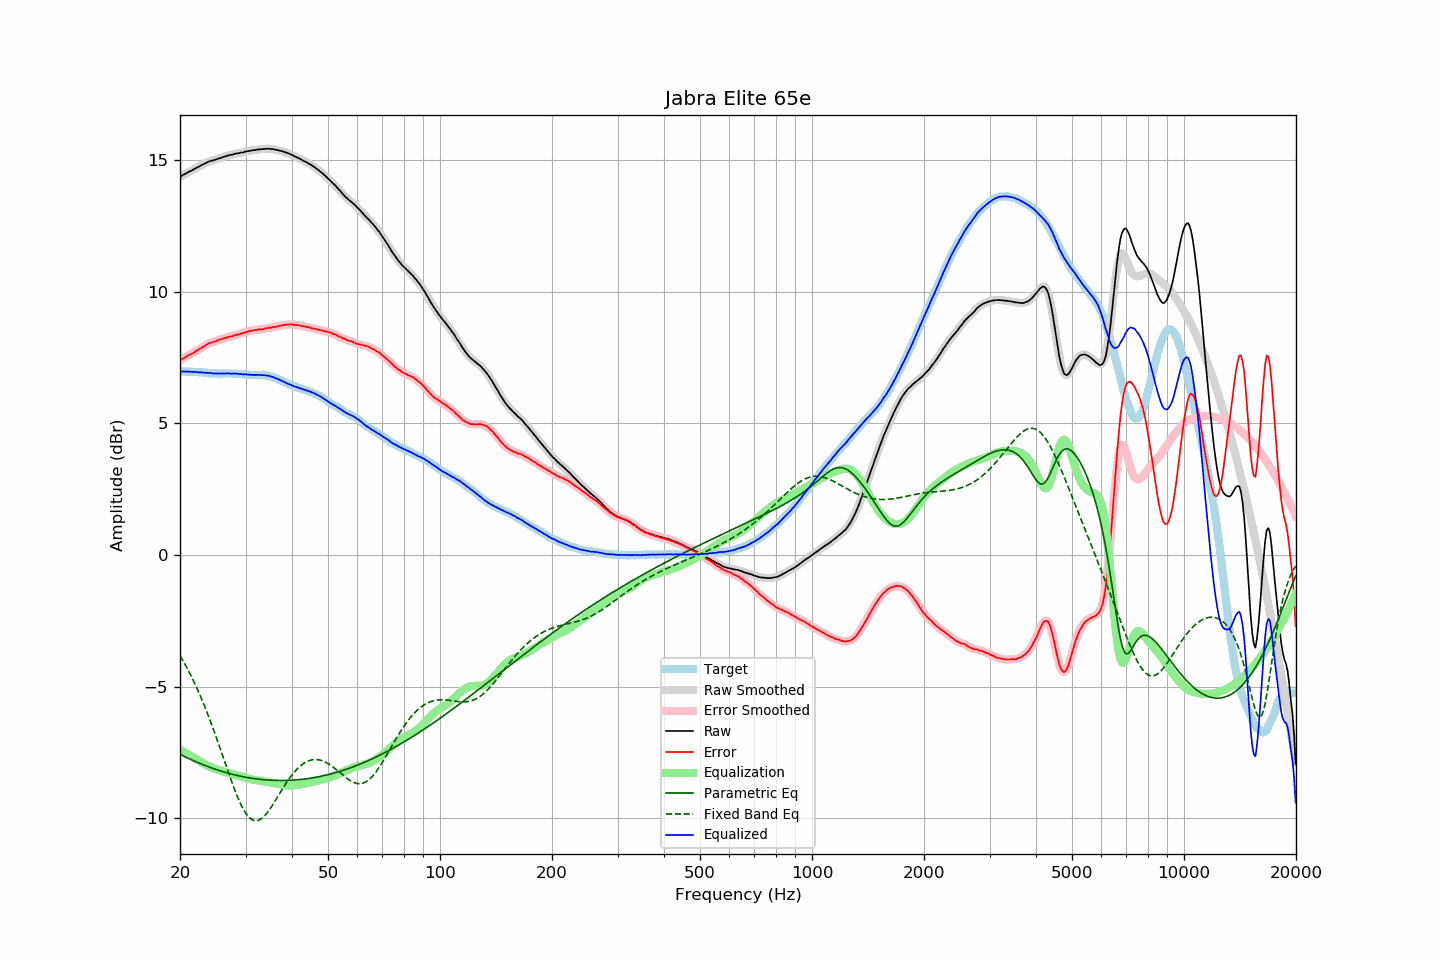

Data behind this chart, as committed beside it:
frequency, raw, error, smoothed, error_smoothed, equalization, parametric_eq, fixed_band_eq, equalized_raw, equalized_smoothed, target
20.00, 14.37, 7.40, 14.37, 7.40, -7.40, -7.57, -3.82, 6.97, 6.97, 6.98
20.20, 14.40, 7.43, 14.41, 7.43, -7.43, -7.60, -3.92, 6.97, 6.97, 6.97
20.40, 14.44, 7.47, 14.44, 7.47, -7.47, -7.63, -4.03, 6.98, 6.97, 6.97
20.61, 14.47, 7.50, 14.47, 7.50, -7.50, -7.66, -4.14, 6.97, 6.97, 6.97
20.81, 14.50, 7.54, 14.51, 7.54, -7.54, -7.69, -4.25, 6.97, 6.97, 6.96
21.02, 14.54, 7.58, 14.54, 7.58, -7.57, -7.72, -4.36, 6.97, 6.97, 6.96
21.23, 14.57, 7.61, 14.57, 7.61, -7.61, -7.75, -4.48, 6.97, 6.97, 6.96
21.44, 14.60, 7.63, 14.61, 7.64, -7.64, -7.77, -4.60, 6.96, 6.96, 6.97
21.66, 14.63, 7.67, 14.64, 7.67, -7.68, -7.80, -4.73, 6.96, 6.96, 6.96
21.87, 14.67, 7.71, 14.67, 7.71, -7.71, -7.83, -4.86, 6.96, 6.96, 6.96
22.09, 14.70, 7.75, 14.70, 7.75, -7.75, -7.86, -4.99, 6.96, 6.95, 6.95
22.31, 14.73, 7.78, 14.74, 7.79, -7.79, -7.88, -5.12, 6.95, 6.95, 6.95
22.54, 14.76, 7.82, 14.77, 7.82, -7.82, -7.91, -5.26, 6.94, 6.94, 6.94
22.76, 14.80, 7.86, 14.80, 7.86, -7.86, -7.93, -5.40, 6.94, 6.94, 6.94
22.99, 14.83, 7.89, 14.83, 7.90, -7.90, -7.96, -5.55, 6.93, 6.93, 6.94
23.22, 14.86, 7.93, 14.86, 7.93, -7.94, -7.98, -5.70, 6.93, 6.93, 6.93
23.45, 14.89, 7.97, 14.89, 7.97, -7.97, -8.00, -5.85, 6.92, 6.92, 6.93
23.69, 14.92, 8.01, 14.93, 8.01, -8.00, -8.03, -6.00, 6.92, 6.92, 6.92
23.92, 14.95, 8.05, 14.95, 8.04, -8.03, -8.05, -6.16, 6.92, 6.92, 6.91
24.16, 14.97, 8.07, 14.97, 8.07, -8.06, -8.07, -6.32, 6.92, 6.91, 6.91
24.40, 14.98, 8.08, 14.99, 8.08, -8.08, -8.09, -6.49, 6.90, 6.91, 6.91
24.65, 15.00, 8.10, 15.00, 8.10, -8.11, -8.12, -6.66, 6.90, 6.90, 6.90
24.89, 15.02, 8.12, 15.02, 8.12, -8.13, -8.14, -6.83, 6.90, 6.90, 6.90
25.14, 15.04, 8.14, 15.04, 8.14, -8.15, -8.16, -7.00, 6.90, 6.90, 6.90
25.39, 15.06, 8.17, 15.06, 8.17, -8.17, -8.18, -7.17, 6.90, 6.90, 6.89
25.65, 15.08, 8.19, 15.08, 8.19, -8.19, -8.20, -7.35, 6.90, 6.90, 6.89
25.91, 15.10, 8.21, 15.10, 8.21, -8.21, -8.22, -7.53, 6.90, 6.90, 6.89
26.16, 15.12, 8.22, 15.12, 8.23, -8.23, -8.23, -7.71, 6.90, 6.90, 6.90
26.43, 15.14, 8.24, 15.14, 8.25, -8.25, -8.25, -7.88, 6.90, 6.90, 6.90
26.69, 15.16, 8.27, 15.16, 8.27, -8.26, -8.27, -8.06, 6.90, 6.90, 6.90
26.96, 15.18, 8.29, 15.18, 8.28, -8.28, -8.29, -8.24, 6.90, 6.90, 6.90
27.23, 15.19, 8.30, 15.19, 8.30, -8.30, -8.30, -8.41, 6.90, 6.90, 6.90
27.50, 15.20, 8.31, 15.21, 8.31, -8.31, -8.32, -8.58, 6.89, 6.90, 6.89
27.77, 15.22, 8.32, 15.22, 8.33, -8.33, -8.34, -8.75, 6.90, 6.89, 6.90
28.05, 15.24, 8.35, 15.24, 8.35, -8.35, -8.35, -8.91, 6.90, 6.90, 6.89
28.33, 15.25, 8.36, 15.25, 8.36, -8.36, -8.37, -9.07, 6.89, 6.89, 6.89
28.62, 15.26, 8.38, 15.27, 8.38, -8.38, -8.38, -9.22, 6.89, 6.89, 6.88
28.90, 15.27, 8.39, 15.28, 8.39, -8.40, -8.39, -9.36, 6.88, 6.88, 6.89
29.19, 15.29, 8.42, 15.29, 8.41, -8.41, -8.41, -9.49, 6.88, 6.87, 6.88
29.48, 15.29, 8.43, 15.30, 8.43, -8.43, -8.42, -9.61, 6.86, 6.87, 6.87
29.78, 15.31, 8.45, 15.32, 8.45, -8.45, -8.43, -9.72, 6.86, 6.86, 6.86
30.08, 15.33, 8.47, 15.33, 8.47, -8.47, -8.44, -9.82, 6.86, 6.86, 6.86
30.38, 15.34, 8.49, 15.34, 8.49, -8.49, -8.45, -9.90, 6.86, 6.86, 6.85
30.68, 15.35, 8.50, 15.35, 8.51, -8.50, -8.46, -9.97, 6.85, 6.85, 6.85
30.99, 15.36, 8.52, 15.36, 8.52, -8.52, -8.47, -10.02, 6.85, 6.85, 6.85
31.30, 15.37, 8.53, 15.37, 8.53, -8.53, -8.48, -10.06, 6.84, 6.84, 6.85
31.61, 15.38, 8.54, 15.38, 8.54, -8.54, -8.49, -10.09, 6.84, 6.84, 6.84
31.93, 15.39, 8.55, 15.39, 8.55, -8.55, -8.50, -10.10, 6.84, 6.85, 6.84
32.24, 15.40, 8.55, 15.40, 8.56, -8.56, -8.51, -10.09, 6.85, 6.85, 6.85
32.57, 15.41, 8.58, 15.41, 8.57, -8.57, -8.52, -10.07, 6.85, 6.84, 6.84
32.89, 15.41, 8.57, 15.42, 8.57, -8.58, -8.52, -10.04, 6.84, 6.84, 6.84
33.22, 15.42, 8.58, 15.42, 8.58, -8.58, -8.53, -10.00, 6.84, 6.84, 6.84
33.55, 15.42, 8.58, 15.43, 8.59, -8.59, -8.53, -9.95, 6.83, 6.83, 6.84
33.89, 15.43, 8.61, 15.43, 8.60, -8.60, -8.54, -9.88, 6.83, 6.83, 6.83
34.23, 15.43, 8.62, 15.43, 8.62, -8.61, -8.55, -9.81, 6.82, 6.82, 6.81
34.57, 15.43, 8.62, 15.43, 8.63, -8.62, -8.55, -9.73, 6.81, 6.81, 6.81
34.92, 15.43, 8.64, 15.43, 8.64, -8.64, -8.55, -9.64, 6.80, 6.80, 6.79
35.27, 15.42, 8.64, 15.43, 8.65, -8.65, -8.56, -9.55, 6.78, 6.78, 6.79
35.62, 15.42, 8.67, 15.42, 8.66, -8.66, -8.56, -9.46, 6.76, 6.76, 6.75
35.97, 15.40, 8.66, 15.41, 8.67, -8.67, -8.56, -9.36, 6.73, 6.73, 6.74
... 635 more rows
